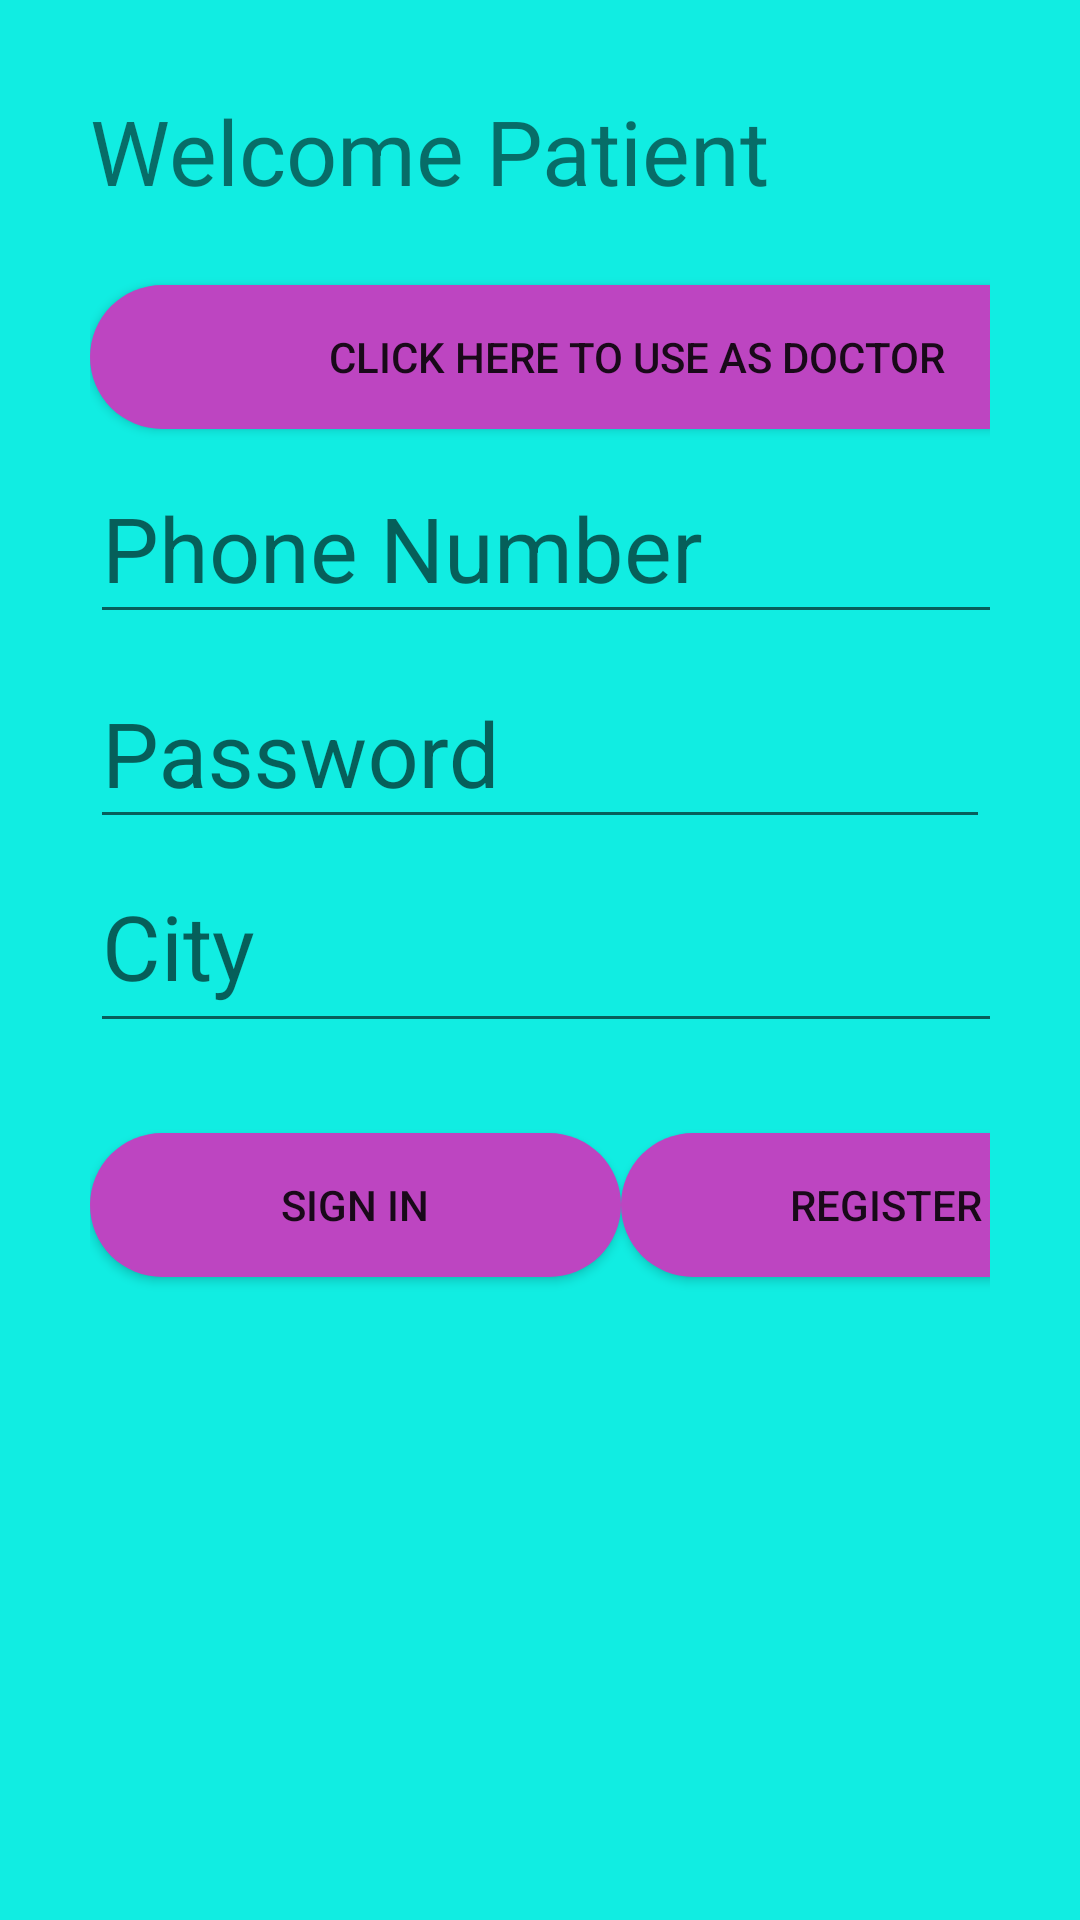

Write the Android layout XML for this screen, with the resource values it uses.
<!-- AndroidManifest.xml: application theme AppTheme -->
<!-- res/layout/activity_main.xml -->
<?xml version="1.0" encoding="utf-8"?>
<LinearLayout xmlns:android="http://schemas.android.com/apk/res/android"
    xmlns:app="http://schemas.android.com/apk/res-auto"
    xmlns:tools="http://schemas.android.com/tools"
    android:layout_width="match_parent"
    android:layout_height="match_parent"
  android:background="@color/background"
    android:orientation="vertical"
    android:padding="30dp"
    tools:context=".MainActivity">


    <TextView
        android:id="@+id/textView11"
        android:layout_width="356dp"
        android:layout_height="65dp"
        android:text="Welcome Patient"
        android:textSize="30sp" />

    <ToggleButton
        android:id="@+id/toggleButton"
        android:layout_width="365dp"
        android:layout_height="wrap_content"
        android:textOff="Click here to use as doctor"
        android:textOn="Click here to use patient"
        android:background="@drawable/button_rounded"/>

    <com.google.android.material.textfield.TextInputLayout
        android:layout_width="354dp"
        android:layout_height="wrap_content"
        android:focusable="true"
        android:focusableInTouchMode="true"

        >

        <EditText
            android:id="@+id/phoneForLogin"
            android:layout_width="match_parent"
            android:layout_height="wrap_content"
            android:layout_marginTop="100dp"
            android:editable="true"
            android:ems="10"
            android:hint="Phone Number"
            android:inputType="phone"

            android:textSize="30sp" />

    </com.google.android.material.textfield.TextInputLayout>

    <com.google.android.material.textfield.TextInputLayout
        android:layout_width="match_parent"
        android:layout_height="wrap_content"
        android:focusable="true"
        android:focusableInTouchMode="true"

        >

        <EditText
            android:id="@+id/passForLogin"
            android:layout_width="match_parent"
            android:layout_height="wrap_content"
            android:layout_marginTop="100dp"
            android:editable="true"
            android:ems="10"
            android:hint="Password"

            android:inputType="text"
            android:textSize="30sp" />
    </com.google.android.material.textfield.TextInputLayout>

    <EditText
        android:id="@+id/cityForLogin"
        android:layout_width="354dp"
        android:layout_height="68dp"
        android:ems="10"
        android:hint="City"
        android:inputType="textPersonName"
        android:textSize="30sp" />

    <LinearLayout
        android:layout_width="354dp"
        android:layout_height="167dp"
        android:orientation="horizontal">

        <Button
            android:id="@+id/signin"
            android:layout_width="wrap_content"
            android:layout_height="wrap_content"
            android:layout_marginTop="30dp"
            android:layout_weight="1"
            android:background="@drawable/button_rounded"
            android:text="SIGN IN" />

        <Button
            android:id="@+id/register"
            android:layout_width="wrap_content"
            android:layout_height="wrap_content"
            android:layout_marginTop="30dp"
            android:layout_weight="1"
            android:background="@drawable/button_rounded"
            android:text="REGISTER" />

    </LinearLayout>

    <LinearLayout
        android:layout_width="354dp"
        android:layout_height="167dp"
        android:orientation="horizontal"/>

</LinearLayout>
<!-- resources referenced by this layout -->
<resources>
  <color name="background">#11EDE2</color>
  <!-- drawable button_rounded (drawable) -->
  <?xml version="1.0" encoding="utf-8"?>
  <shape xmlns:android="http://schemas.android.com/apk/res/android"
      android:shape="rectangle">
  
      <solid
          android:color="#BD45C1"/>
      <corners
          android:radius="25dp"/>
  
  </shape>
  <style name="AppTheme" parent="Theme.AppCompat.Light.DarkActionBar">
          
          <item name="colorPrimary">@color/colorPrimary</item>
          <item name="colorPrimaryDark">@color/colorPrimaryDark</item>
          <item name="colorAccent">@color/colorAccent</item>
      </style>
  <color name="colorPrimary">#2D383F</color>
  <color name="colorPrimaryDark">#2D383F</color>
  <color name="colorAccent">#EDE7E3</color>
</resources>
